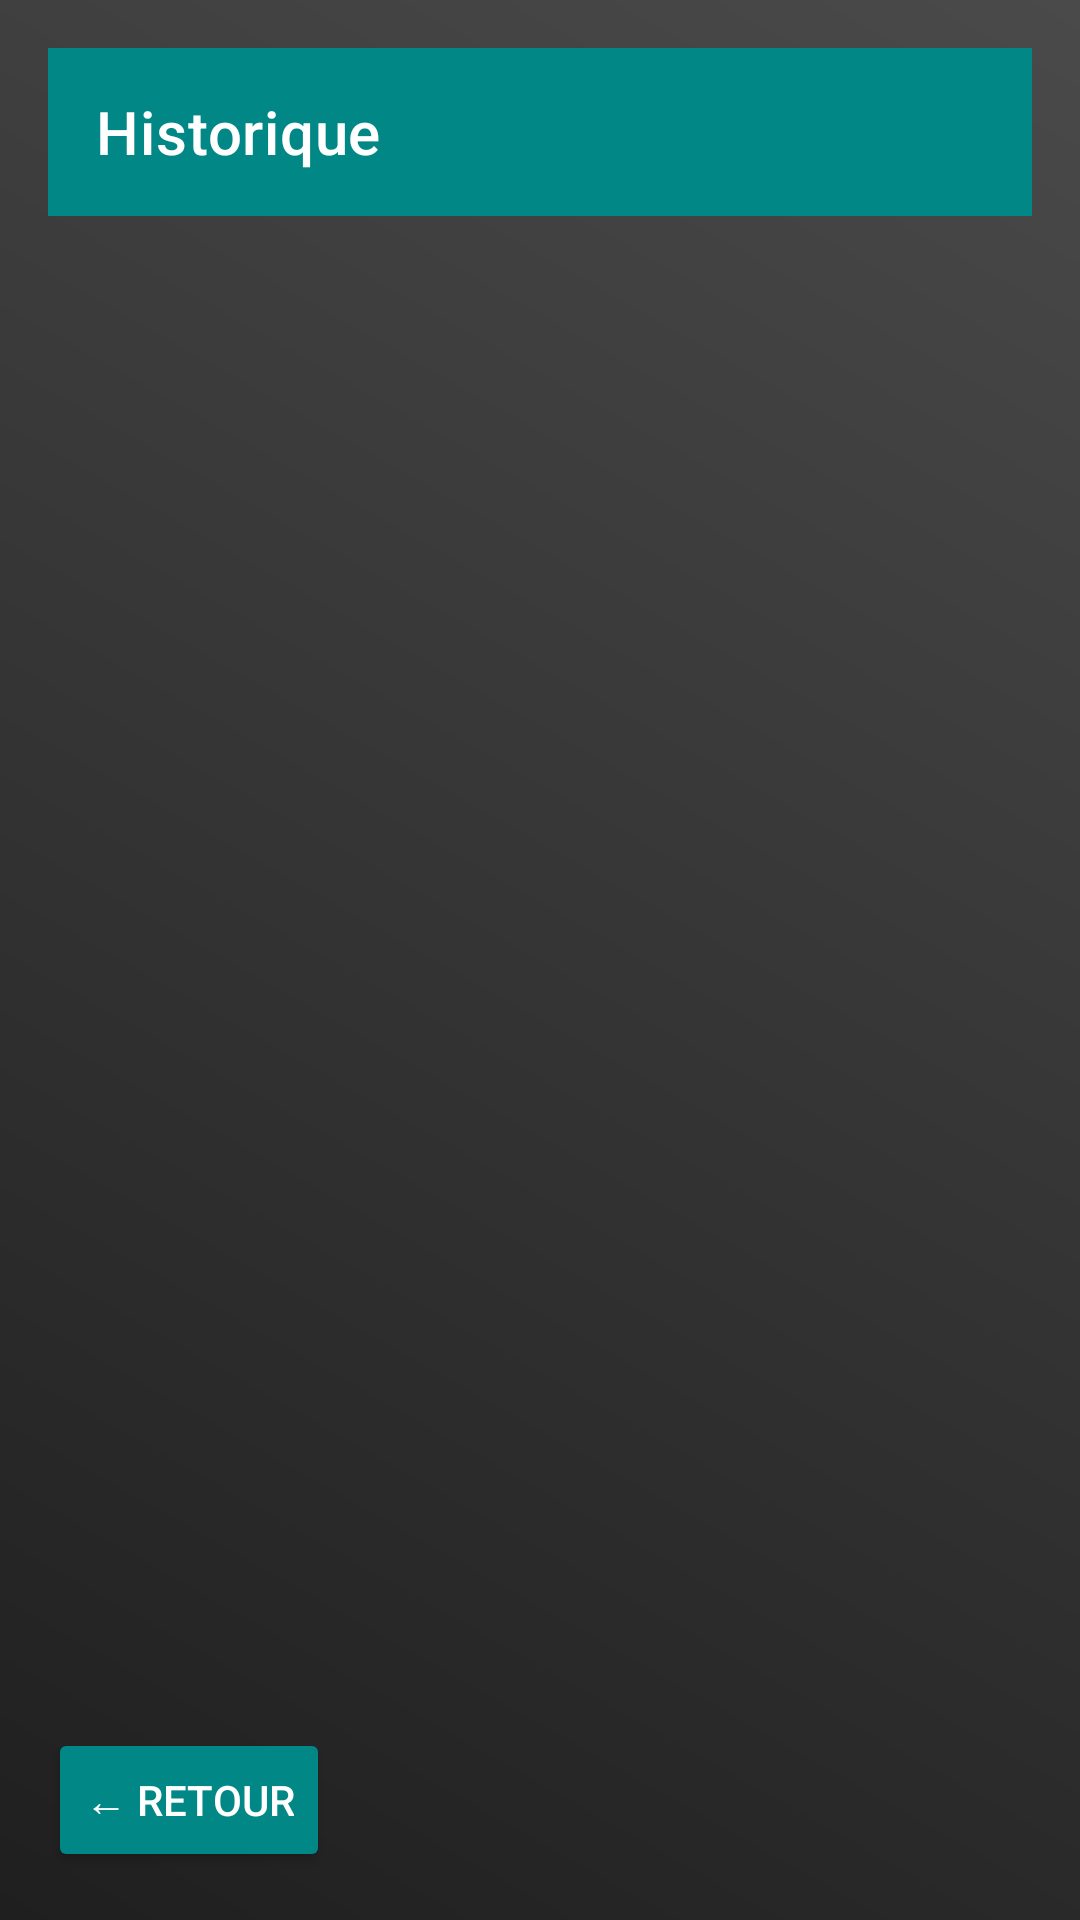

Write the Android layout XML for this screen, with the resource values it uses.
<!-- AndroidManifest.xml: application theme Theme.BiblioScan -->
<!-- res/layout/fragment_historique.xml -->
<LinearLayout xmlns:android="http://schemas.android.com/apk/res/android"
    xmlns:app="http://schemas.android.com/apk/res-auto"
    android:layout_width="match_parent"
    android:layout_height="match_parent"
    android:orientation="vertical"
    android:background="@drawable/background_gradient"
    android:padding="16dp">

    <androidx.appcompat.widget.Toolbar
        android:id="@+id/toolbar_historique"
        android:layout_width="match_parent"
        android:layout_height="wrap_content"
        android:background="@color/teal_700"
        app:title="Historique"
        app:titleTextColor="@android:color/white" />

    <LinearLayout
        android:id="@+id/empty_container"
        android:layout_width="match_parent"
        android:layout_height="wrap_content"
        android:orientation="vertical"
        android:gravity="center"
        android:padding="32dp"
        android:visibility="gone">

        <ImageView
            android:id="@+id/empty_image"
            android:layout_width="150dp"
            android:layout_height="150dp"
            android:layout_marginBottom="16dp"
            android:src="@drawable/ic_empty" />

        <TextView
            android:id="@+id/empty_message"
            android:layout_width="wrap_content"
            android:layout_height="wrap_content"
            android:text="Aucun livre scanné pour l'instant."
            android:textSize="18sp"
            android:textColor="@android:color/white" />
    </LinearLayout>

    <androidx.recyclerview.widget.RecyclerView
        android:id="@+id/history_recycler_view"
        android:layout_width="match_parent"
        android:layout_height="0dp"
        android:layout_weight="1"
        android:padding="8dp"
        android:clipToPadding="false" />

    <Button
        android:id="@+id/back_button"
        android:layout_width="wrap_content"
        android:layout_height="wrap_content"
        android:text="← RETOUR"
        android:textColor="@android:color/white"
        android:backgroundTint="@color/teal_700"
        android:layout_marginTop="16dp" />
</LinearLayout>
<!-- resources referenced by this layout -->
<resources>
  <color name="teal_700">#018786</color>
  <!-- drawable background_gradient (drawable) -->
  <layer-list xmlns:android="http://schemas.android.com/apk/res/android">
      <item>
          <shape android:shape="rectangle">
              <gradient
                  android:angle="45"
                  android:startColor="#1f1f1f"
                  android:endColor="#4a4a4a"
                  android:type="linear" />
          </shape>
      </item>
  </layer-list>
  <style name="Theme.BiblioScan" parent="Theme.MaterialComponents.DayNight.NoActionBar">
          <item name="colorPrimary">@color/purple_500</item>
          <item name="colorPrimaryVariant">@color/purple_700</item>
          <item name="colorAccent">@color/teal_200</item>
          <item name="colorOnPrimary">@color/white</item>
          <item name="android:statusBarColor">@color/black</item>
      </style>
  <color name="white">#FFFFFF</color>
  <color name="black">#000000</color>
  <!-- not gathered from this repository: default colours our renderer supplied (Android Studio template values) -->
  <color name="purple_500">#FF6200EE</color>
  <color name="purple_700">#FF3700B3</color>
  <color name="teal_200">#FF03DAC5</color>
</resources>
